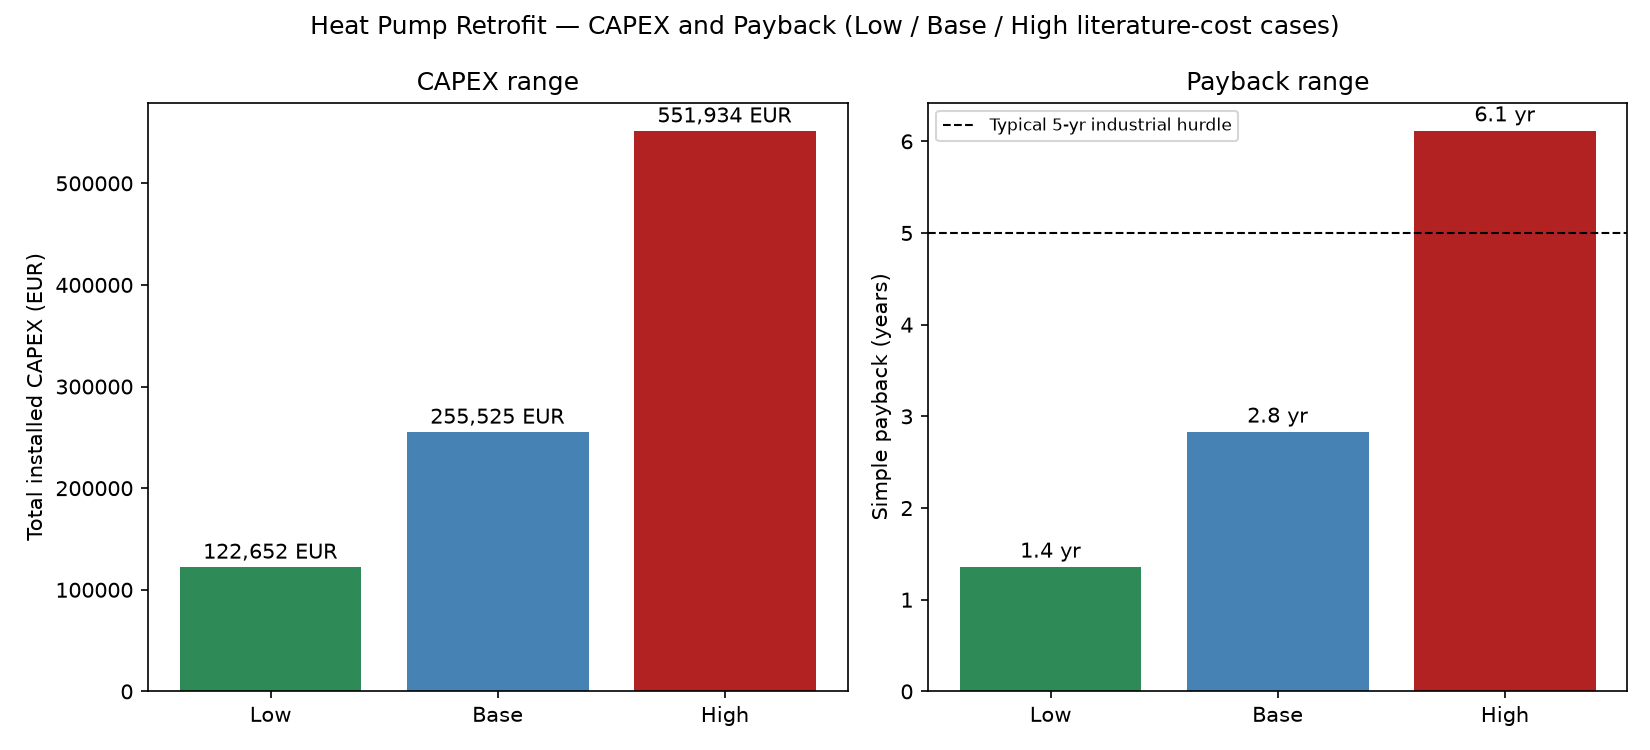

Source data for this figure (header and first rows):
Case, Specific cost (EUR/kWth), Installation factor, Bare equipment CAPEX (EUR), Total installed CAPEX (EUR), Simple payback (years), NPV @ 8%, 15 yr (EUR)
Low, 300, 2.0, 61326, 122652, 1.359, 649610
Base, 500, 2.5, 102210, 255525, 2.832, 516737
High, 900, 3.0, 183978, 551934, 6.117, 220328
